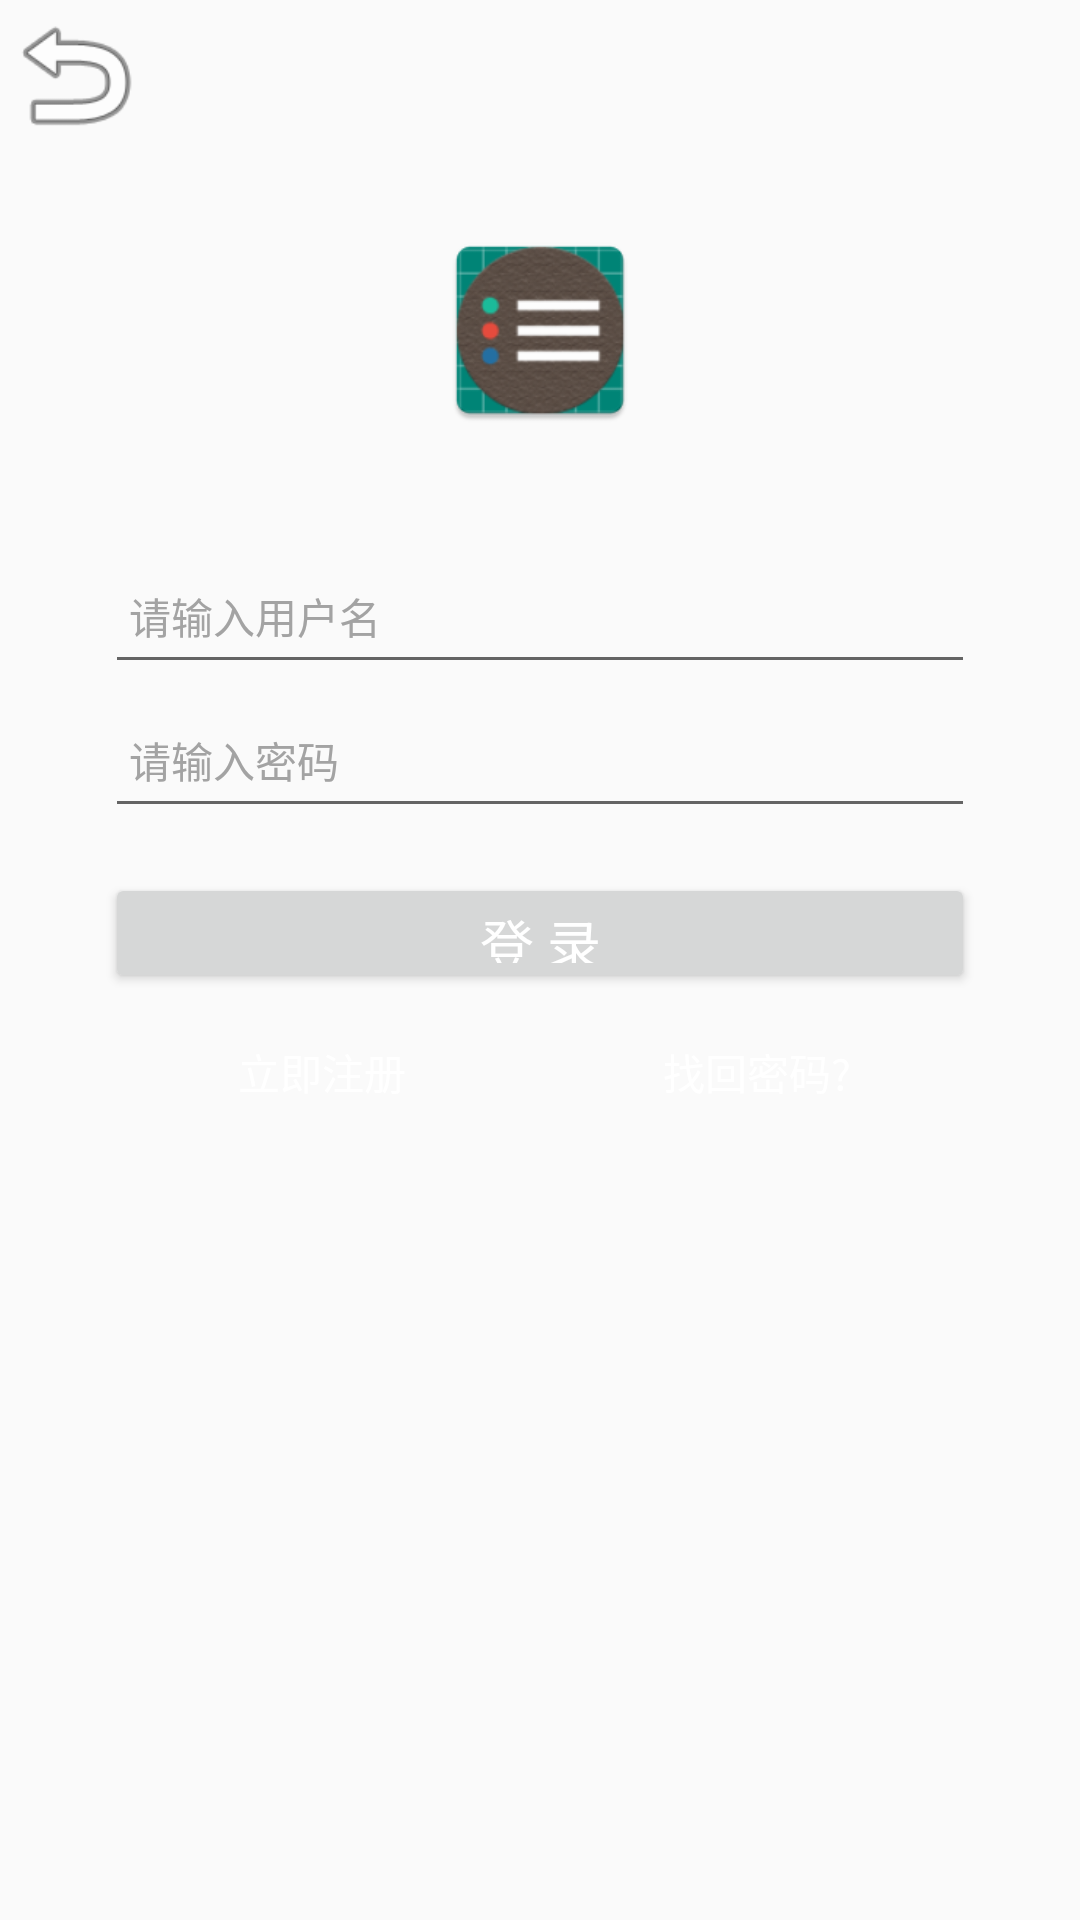

Write the Android layout XML for this screen, with the resource values it uses.
<!-- AndroidManifest.xml: application theme DayTheme -->
<!-- res/layout/activity_login.xml -->
<?xml version="1.0" encoding="utf-8"?>
<LinearLayout
    xmlns:android="http://schemas.android.com/apk/res/android"
    android:layout_width="match_parent"
    android:layout_height="match_parent"
    android:orientation="vertical">
    
    <include layout="@layout/main_title_bar"></include>
    
    <ImageView
        android:id="@+id/iv_head"
        android:layout_width="70dp"
        android:layout_height="70dp"
        android:layout_gravity="center_horizontal"
        android:layout_marginTop="25dp"
        android:background="@mipmap/ic_launcher" />
    
    <EditText
        android:id="@+id/et_user_name"
        android:layout_width="fill_parent"
        android:layout_height="48dp"
        android:layout_marginTop="35dp"
        android:layout_marginLeft="35dp"
        android:layout_marginRight="35dp"
        android:layout_gravity="center_horizontal"
        android:drawablePadding="10dp"
        android:paddingLeft="8dp"
        android:gravity="center_vertical"
        android:hint="请输入用户名"
        android:singleLine="true"
        android:textColor="#000000"
        android:textColorHint="#a3a3a3"
        android:textSize="14sp"/>
    
    <EditText
        android:id="@+id/et_psw"
        android:layout_width="fill_parent"
        android:layout_height="48dp"
        android:layout_gravity="center_horizontal"
        android:layout_marginLeft="35dp"
        android:layout_marginRight="35dp"
        android:drawablePadding="10dp"
        android:paddingLeft="8dp"
        android:gravity="center_vertical"
        android:hint="请输入密码"
        android:inputType="textPassword"
        android:singleLine="true"
        android:textColor="#000000"
        android:textColorHint="#a3a3a3"
        android:textSize="14sp"/>
    
    <Button
        android:id="@+id/btn_login"
        android:layout_width="fill_parent"
        android:layout_height="40dp"
        android:layout_marginTop="15dp"
        android:layout_marginLeft="35dp"
        android:layout_marginRight="35dp"
        android:layout_gravity="center_horizontal"
        android:text="登 录"
        android:textColor="@android:color/white"
        android:textSize="18sp"/>
    
    <LinearLayout
        android:layout_width="fill_parent"
        android:layout_height="fill_parent"
        android:layout_marginTop="8dp"
        android:layout_marginLeft="35dp"
        android:layout_marginRight="35dp"
        android:gravity="center_horizontal"
        android:orientation="horizontal">
        <TextView
            android:id="@+id/tv_register"
            android:layout_width="0dp"
            android:layout_height="wrap_content"
            android:layout_weight="1"
            android:gravity="center_horizontal"
            android:padding="8dp"
            android:text="立即注册"
            android:textColor="@android:color/white"
            android:textSize="14sp" />
        
        <TextView
            android:id="@+id/tv_find_psw"
            android:layout_width="0dp"
            android:layout_height="wrap_content"
            android:layout_weight="1"
            android:gravity="center_horizontal"
            android:padding="8dp"
            android:text="找回密码?"
            android:textColor="@android:color/white"
            android:textSize="14sp" />
    </LinearLayout>
</LinearLayout>
<!-- res/layout/main_title_bar.xml (included above) -->
<?xml version="1.0" encoding="utf-8"?>
<RelativeLayout
    xmlns:android="http://schemas.android.com/apk/res/android"
    android:id="@+id/title_bar"
    android:layout_width="match_parent"
    android:layout_height="50dp"
    android:background="@android:color/transparent">
    
    
    <TextView
        android:id="@+id/tv_back"
        android:layout_width="50dp"
        android:layout_height="50dp"
        android:layout_alignParentLeft="true"
        android:background="@android:drawable/ic_menu_revert" />
    <TextView
        android:id="@+id/tv_main_title"
        android:layout_width="wrap_content"
        android:layout_height="wrap_content"
        android:layout_centerInParent="true"
        android:textColor="@android:color/white"
        android:textSize="20sp"/>
    
    
</RelativeLayout>
<!-- resources referenced by this layout -->
<resources>
  <!-- mipmap ic_launcher: png bitmap (drawable, 8366 bytes) -->
  <style name="DayTheme" parent="Theme.AppCompat.DayNight.NoActionBar">
          <item name="toolbarTheme">@style/ThemeOverlay.AppCompat.ActionBar</item>
          <item name="colorPrimary">@color/white</item>
          <item name="android:textColorPrimary">@color/black</item>
          <item name="colorPrimaryDark">@color/colorPrimaryDark</item>
          <item name="colorAccent">@color/colorAccent</item>
          <item name="tvBackground">@color/white</item>
          <item name="lvBackground">@color/near_white</item>
          <item name="menu_search">@drawable/ic_search_black_24dp</item>
          <item name="menu_delete_all">@drawable/ic_delete_forever_black_24dp</item>
          <item name="menu_delete">@drawable/ic_delete_black_24dp</item>
          <item name="titleColor">@color/black</item>
          <item name="tvMainColor">@color/black</item>
          <item name="tvSubColor">@color/grey9</item>
          <item name="settingIcon">@drawable/ic_settings_black_24dp</item>
          <item name="spinnerArrow">@drawable/ic_arrow_drop_down_black_24dp</item>
          <item name="renewIcon">@drawable/ic_autorenew_black_24dp</item>
          <item name="removeTag">@drawable/ic_remove_black_24dp</item>
          <item name="addTag">@drawable/ic_add_black_24dp</item>
          <item name="addPlanTag">@drawable/ic_flag_black_24dp</item>
          <item name="colorControlActivated">@color/black</item>
          <item name="colorSwitchThumbNormal">@color/black</item>
      </style>
  <color name="white">#FFFFFF</color>
  <color name="black">#000000</color>
  <color name="colorPrimaryDark">#00574B</color>
  <color name="colorAccent">#D81B60</color>
  <color name="near_white">#f3f3f3</color>
  <color name="grey9">#999999</color>
</resources>
